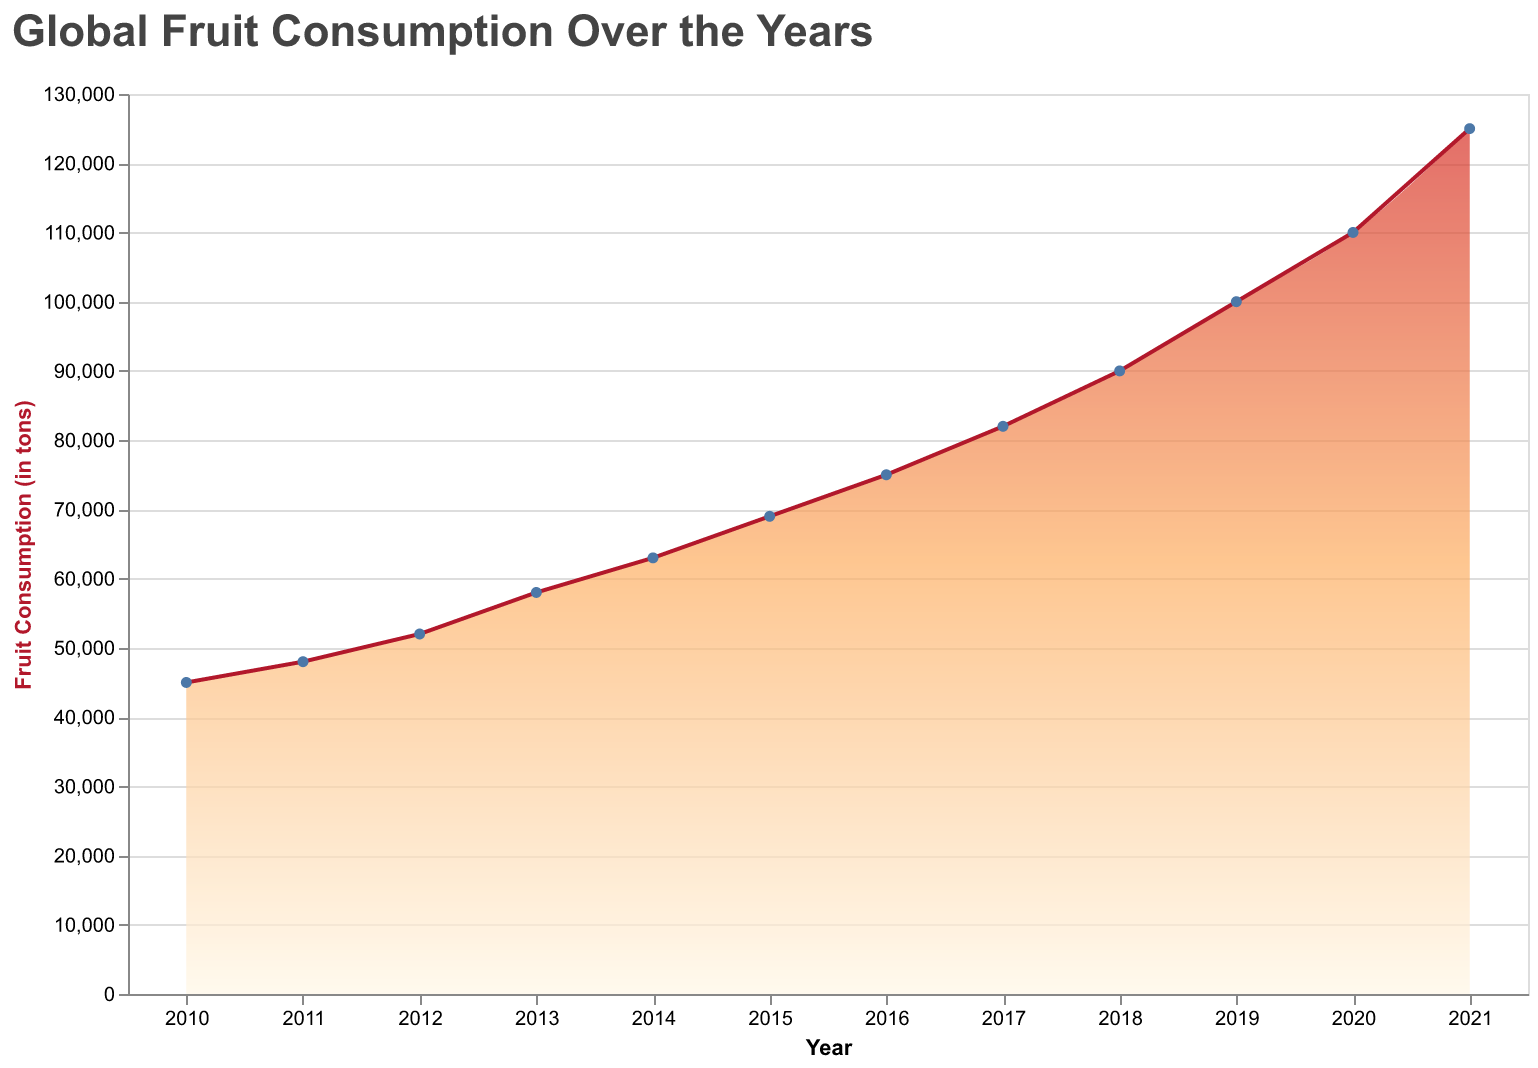

The data file committed next to this chart (first rows):
Year, Consumption (in tons)
2010, 45000
2011, 48000
2012, 52000
2013, 58000
2014, 63000
2015, 69000
2016, 75000
2017, 82000
2018, 90000
2019, 100000
2020, 110000
2021, 125000
